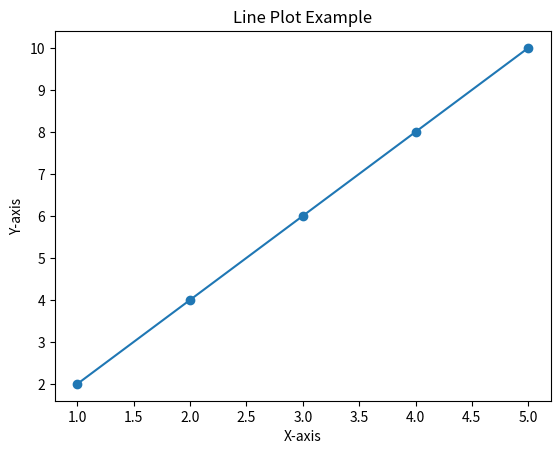

The matplotlib source for this figure:
import matplotlib.pyplot as plt

# Simple line plot
x = [1, 2, 3, 4, 5]
y = [2, 4, 6, 8, 10]

plt.plot(x, y, marker='o')
plt.title("Line Plot Example")
plt.xlabel("X-axis")
plt.ylabel("Y-axis")
plt.show()
